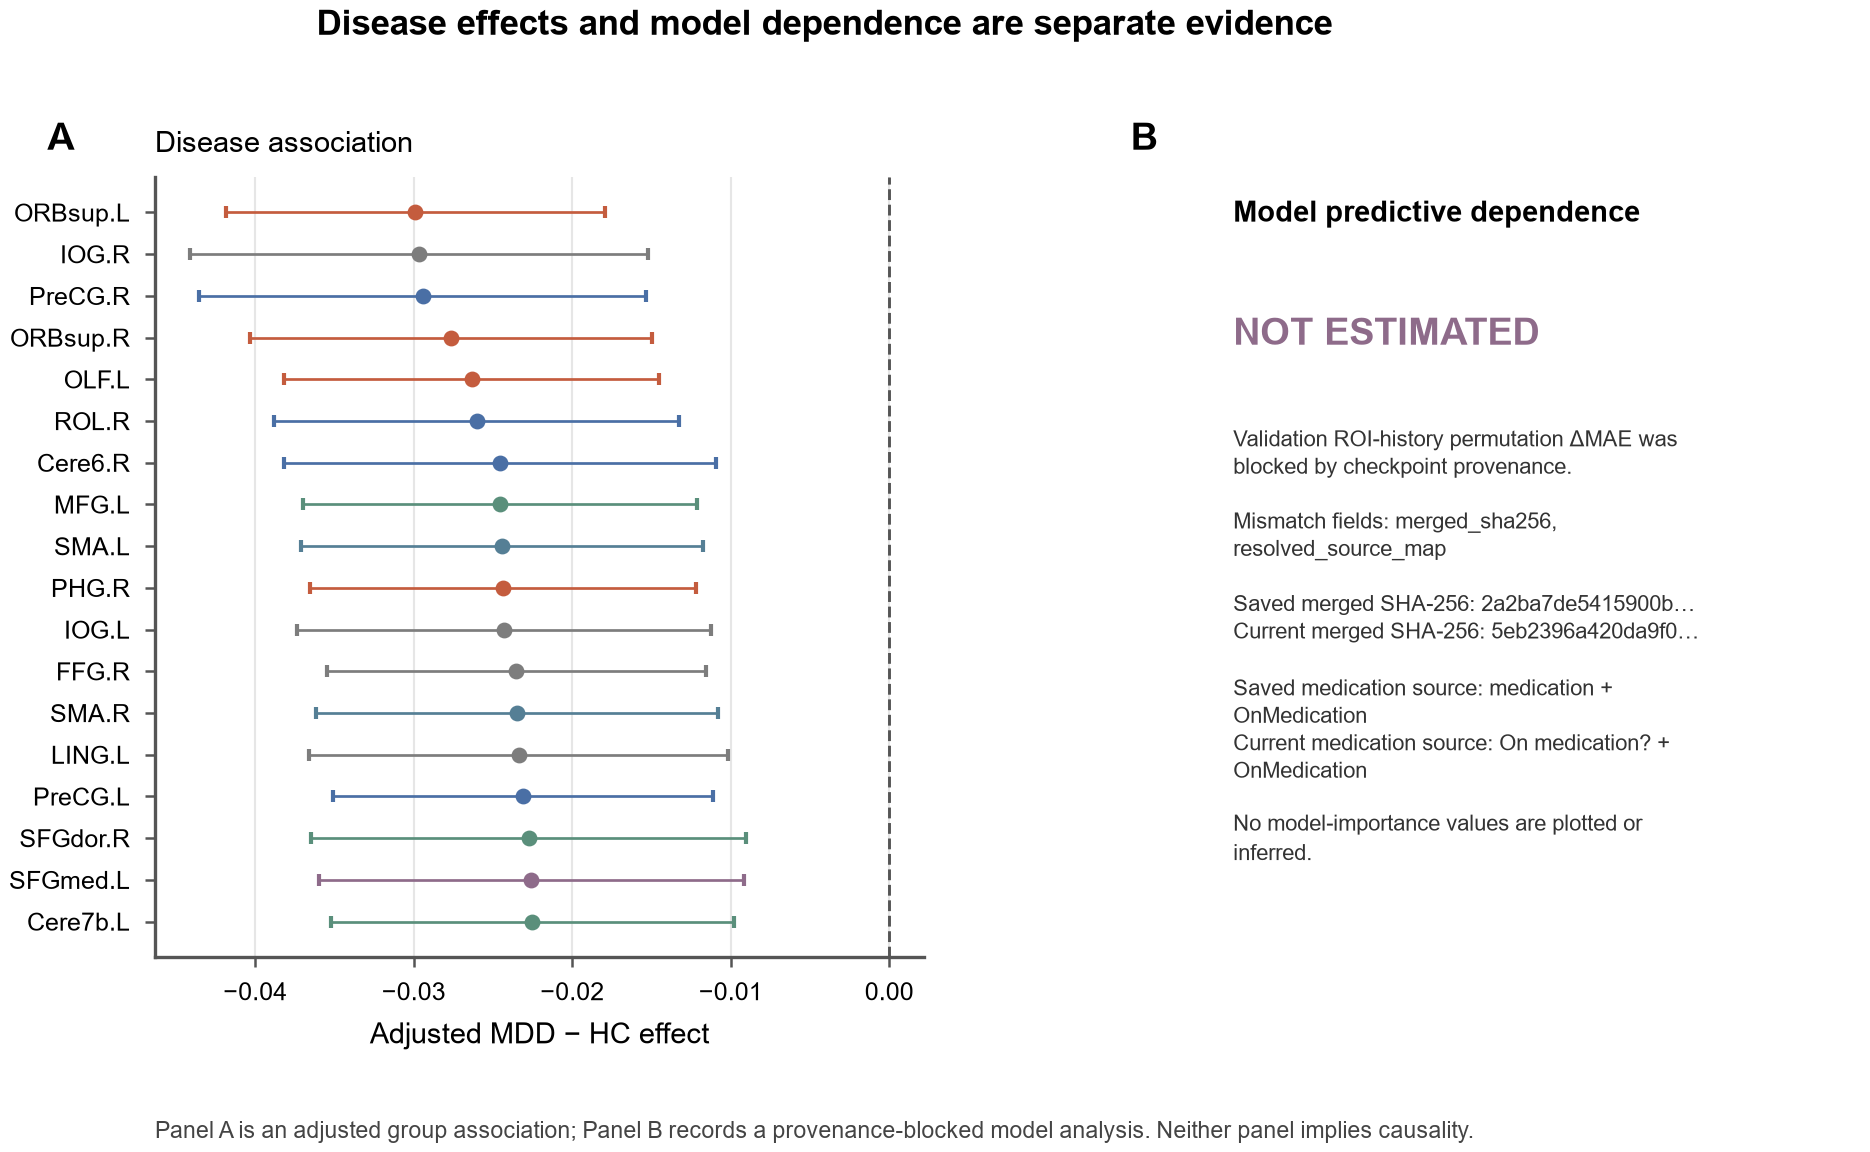

Data behind this chart, as committed beside it:
roi_index, name_cn, name_en, abbr, network, n_hc, n_mdd, mean_hc_fisher_z, sd_hc_fisher_z, mean_mdd_fisher_z, sd_mdd_fisher_z, raw_mean_difference, hedges_g_unadjusted, adjusted_beta, cluster_se, ci_low, ci_high, p_value, q_value, fdr_significant, model_delta_mae, model_importance_status
5, 眶部额上回, Frontal_Sup_Orb_L, ORBsup.L, LN, 2049, 2250, 0.389, 0.1461, 0.3616, 0.155, -0.02741, -0.1817, -0.0299, 0.005895, -0.04185, -0.01796, 1.1276547954772722e-05, 0.0007087, True, , blocked_provenance_mismatch
54, 枕下回, Occipital_Inf_R, IOG.R, VN, 2049, 2250, 0.364, 0.147, 0.3364, 0.1602, -0.02753, -0.1787, -0.02968, 0.007127, -0.04412, -0.01524, 0.0001794, 0.002901, True, , blocked_provenance_mismatch
2, 中央前回, Precentral_R, PreCG.R, SMN, 2049, 2250, 0.3623, 0.1527, 0.3343, 0.1654, -0.028, -0.1756, -0.02943, 0.006961, -0.04354, -0.01533, 0.000148, 0.002862, True, , blocked_provenance_mismatch
6, 眶部额上回, Frontal_Sup_Orb_R, ORBsup.R, LN, 2049, 2250, 0.3738, 0.1426, 0.3476, 0.1532, -0.0262, -0.1767, -0.02765, 0.006259, -0.04033, -0.01497, 8.387273763829779e-05, 0.001946, True, , blocked_provenance_mismatch
21, 嗅皮质, Olfactory_L, OLF.L, LN, 2049, 2250, 0.2986, 0.1417, 0.2716, 0.1503, -0.02706, -0.185, -0.02635, 0.005835, -0.03817, -0.01453, 6.219729298314233e-05, 0.001804, True, , blocked_provenance_mismatch
18, 中央沟盖, Rolandic_Oper_R, ROL.R, SMN, 2049, 2250, 0.3628, 0.1539, 0.3386, 0.1618, -0.0242, -0.1531, -0.02603, 0.006307, -0.03881, -0.01325, 0.0002, 0.002901, True, , blocked_provenance_mismatch
100, , Cerebelum_6_R, Cere6.R, SMN, 2049, 2250, 0.4038, 0.1657, 0.3818, 0.1772, -0.02198, -0.1279, -0.02456, 0.006722, -0.03818, -0.01094, 0.0007978, 0.004871, True, , blocked_provenance_mismatch
7, 额中回, Frontal_Mid_L, MFG.L, DAN, 2049, 2250, 0.3637, 0.1504, 0.341, 0.1603, -0.02267, -0.1456, -0.02454, 0.006131, -0.03696, -0.01211, 0.0002901, 0.003193, True, , blocked_provenance_mismatch
19, 补充运动区, Supp_Motor_Area_L, SMA.L, FN, 2049, 2250, 0.3534, 0.1492, 0.3309, 0.1557, -0.02254, -0.1477, -0.02444, 0.006257, -0.03712, -0.01177, 0.0003832, 0.003419, True, , blocked_provenance_mismatch
40, 海马旁回, ParaHippocampal_R, PHG.R, LN, 2049, 2250, 0.4026, 0.1543, 0.3801, 0.168, -0.02253, -0.1394, -0.02435, 0.006006, -0.03652, -0.01218, 0.0002483, 0.003193, True, , blocked_provenance_mismatch
53, 枕下回, Occipital_Inf_L, IOG.L, VN, 2049, 2250, 0.4137, 0.1517, 0.3927, 0.1679, -0.02092, -0.1305, -0.0243, 0.006453, -0.03738, -0.01123, 0.0005765, 0.00387, True, , blocked_provenance_mismatch
56, 梭状回, Fusiform_R, FFG.R, VN, 2049, 2250, 0.3703, 0.1579, 0.3484, 0.1695, -0.02184, -0.1331, -0.02353, 0.005901, -0.03548, -0.01157, 0.0003028, 0.003193, True, , blocked_provenance_mismatch
20, 补充运动区, Supp_Motor_Area_R, SMA.R, FN, 2049, 2250, 0.3513, 0.1498, 0.3281, 0.1602, -0.02325, -0.1496, -0.02347, 0.006252, -0.03613, -0.0108, 0.0005987, 0.00387, True, , blocked_provenance_mismatch
47, 舌回, Lingual_L, LING.L, VN, 2049, 2250, 0.4078, 0.1541, 0.3871, 0.1664, -0.02066, -0.1286, -0.02338, 0.006536, -0.03663, -0.01014, 0.0009879, 0.005445, True, , blocked_provenance_mismatch
1, 中央前回, Precentral_L, PreCG.L, SMN, 2049, 2250, 0.402, 0.1513, 0.3832, 0.1619, -0.01886, -0.1202, -0.02311, 0.005913, -0.03509, -0.01113, 0.0003818, 0.003419, True, , blocked_provenance_mismatch
4, 背外侧额上回, Frontal_Sup_R, SFGdor.R, DAN, 2049, 2250, 0.4244, 0.1504, 0.4048, 0.1591, -0.01955, -0.1261, -0.02276, 0.006772, -0.03648, -0.009035, 0.001818, 0.00753, True, , blocked_provenance_mismatch
23, 内侧额上回, Frontal_Sup_Medial_L, SFGmed.L, DMN, 2049, 2250, 0.3322, 0.1426, 0.3122, 0.1504, -0.02005, -0.1366, -0.02257, 0.006602, -0.03595, -0.009195, 0.001545, 0.006892, True, , blocked_provenance_mismatch
101, , Cerebelum_7b_L, Cere7b.L, DAN, 2049, 2250, 0.3308, 0.1623, 0.3134, 0.1634, -0.01743, -0.107, -0.02252, 0.006279, -0.03524, -0.009799, 0.0009636, 0.005445, True, , blocked_provenance_mismatch
9, 眶部额中回, Frontal_Mid_Orb_L, ORBmid.L, DMN, 2049, 2250, 0.3804, 0.157, 0.3629, 0.1659, -0.01748, -0.1081, -0.02226, 0.005848, -0.03411, -0.01041, 0.0005135, 0.00387, True, , blocked_provenance_mismatch
52, 枕中回, Occipital_Mid_R, MOG.R, VN, 2049, 2250, 0.4037, 0.1535, 0.3845, 0.1633, -0.01918, -0.1209, -0.02209, 0.007334, -0.03695, -0.007235, 0.004652, 0.01285, True, , blocked_provenance_mismatch
48, 舌回, Lingual_R, LING.R, VN, 2049, 2250, 0.3995, 0.1608, 0.3812, 0.1709, -0.01835, -0.1104, -0.02191, 0.006261, -0.0346, -0.009225, 0.001232, 0.00588, True, , blocked_provenance_mismatch
28, 回直肌, Rectus_R, REC.R, DMN, 2049, 2250, 0.3301, 0.1455, 0.3093, 0.1537, -0.02078, -0.1387, -0.02161, 0.00576, -0.03328, -0.009941, 0.0006005, 0.00387, True, , blocked_provenance_mismatch
105, , Cerebelum_9_L, Cere9.L, DMN, 2049, 2250, 0.3203, 0.1691, 0.3067, 0.1695, -0.01361, -0.08035, -0.02133, 0.007232, -0.03598, -0.006677, 0.005492, 0.01393, True, , blocked_provenance_mismatch
51, 枕中回, Occipital_Mid_L, MOG.L, VN, 2049, 2250, 0.4269, 0.1544, 0.4081, 0.1637, -0.01873, -0.1175, -0.02114, 0.006913, -0.03514, -0.00713, 0.00413, 0.01221, True, , blocked_provenance_mismatch
88, 颞极：颞中回, Temporal_Pole_Mid_R, TPOmid.R, DAN, 2049, 2250, 0.2883, 0.1449, 0.2701, 0.1536, -0.01828, -0.1222, -0.0211, 0.004542, -0.0303, -0.01189, 4.204017374692627e-05, 0.001626, True, , blocked_provenance_mismatch
3, 背外侧额上回, Frontal_Sup_L, SFGdor.L, DAN, 2049, 2250, 0.3662, 0.1486, 0.3499, 0.155, -0.01635, -0.1076, -0.02025, 0.006138, -0.03268, -0.007812, 0.002152, 0.008434, True, , blocked_provenance_mismatch
90, 颞下回, Temporal_Inf_R, ITG.R, DAN, 2049, 2250, 0.3273, 0.1898, 0.3096, 0.1939, -0.01773, -0.09235, -0.02, 0.003963, -0.02803, -0.01197, 1.2218139504345955e-05, 0.0007087, True, , blocked_provenance_mismatch
17, 中央沟盖, Rolandic_Oper_L, ROL.L, SMN, 2049, 2250, 0.3477, 0.152, 0.3301, 0.1613, -0.01765, -0.1125, -0.01986, 0.00624, -0.0325, -0.007219, 0.00295, 0.00997, True, , blocked_provenance_mismatch
49, 枕上回, Occipital_Sup_L, SOG.L, VN, 2049, 2250, 0.3575, 0.1496, 0.3403, 0.1559, -0.01718, -0.1123, -0.01975, 0.005658, -0.03121, -0.008281, 0.001267, 0.00588, True, , blocked_provenance_mismatch
16, 眶部额下回, Frontal_Inf_Orb_R, ORBinf.R, LN, 2049, 2250, 0.3615, 0.1473, 0.344, 0.1561, -0.01745, -0.1148, -0.01946, 0.006401, -0.03243, -0.006495, 0.004316, 0.01221, True, , blocked_provenance_mismatch
102, , Cerebelum_7b_R, Cere7b.R, DAN, 2049, 2250, 0.3115, 0.164, 0.2984, 0.167, -0.01318, -0.07957, -0.01913, 0.007453, -0.03423, -0.004027, 0.01445, 0.02794, True, , blocked_provenance_mismatch
41, 杏仁核, Amygdala_L, AMYG.L, SN, 2049, 2250, 0.3276, 0.1569, 0.3095, 0.1685, -0.01814, -0.1112, -0.01882, 0.006386, -0.03176, -0.005881, 0.005526, 0.01393, True, , blocked_provenance_mismatch
13, 三角部额下回, Frontal_Inf_Tri_L, IFGtriang.L, SN, 2049, 2250, 0.3171, 0.1443, 0.2998, 0.1525, -0.01726, -0.1161, -0.01879, 0.00632, -0.03159, -0.005983, 0.005166, 0.01393, True, , blocked_provenance_mismatch
22, 嗅皮质, Olfactory_R, OLF.R, LN, 2049, 2250, 0.3127, 0.1452, 0.2928, 0.1523, -0.01992, -0.1337, -0.01875, 0.0053, -0.02949, -0.008011, 0.001107, 0.005585, True, , blocked_provenance_mismatch
25, 眶内额上回, Frontal_Mid_Orb_L, ORBsupmed.L, DMN, 2049, 2250, 0.3407, 0.1492, 0.3244, 0.1552, -0.01636, -0.1073, -0.01873, 0.005687, -0.03026, -0.00721, 0.002181, 0.008434, True, , blocked_provenance_mismatch
24, 内侧额上回, Frontal_Sup_Medial_R, SFGmed.R, DMN, 2049, 2250, 0.329, 0.1529, 0.3119, 0.1608, -0.0171, -0.1088, -0.01866, 0.006417, -0.03166, -0.005659, 0.006116, 0.01474, True, , blocked_provenance_mismatch
39, 海马旁回, ParaHippocampal_L, PHG.L, LN, 2049, 2250, 0.3571, 0.1549, 0.3362, 0.1644, -0.02089, -0.1306, -0.0186, 0.005814, -0.03038, -0.006818, 0.002827, 0.009938, True, , blocked_provenance_mismatch
61, 顶下缘角回, Parietal_Inf_L, IPL.L, FN, 2049, 2250, 0.2972, 0.144, 0.2812, 0.1576, -0.01596, -0.1055, -0.01829, 0.005135, -0.0287, -0.007889, 0.001033, 0.005445, True, , blocked_provenance_mismatch
104, , Cerebelum_8_R, Cere8.R, DAN, 2049, 2250, 0.3561, 0.1626, 0.341, 0.1715, -0.01504, -0.08988, -0.01825, 0.007813, -0.03408, -0.002421, 0.02502, 0.04031, True, , blocked_provenance_mismatch
76, 豆状苍白球, Pallidum_R, PAL.R, SMN, 2049, 2250, 0.3155, 0.1487, 0.2974, 0.1561, -0.01809, -0.1185, -0.01811, 0.00475, -0.02774, -0.008487, 0.0005034, 0.00387, True, , blocked_provenance_mismatch
42, 杏仁核, Amygdala_R, AMYG.R, SN, 2049, 2250, 0.3332, 0.1509, 0.3146, 0.1581, -0.01854, -0.1198, -0.01792, 0.005322, -0.0287, -0.007136, 0.001784, 0.00753, True, , blocked_provenance_mismatch
70, 中央旁小叶, Paracentral_Lobule_R, PCL.R, SMN, 2049, 2250, 0.2903, 0.1547, 0.2742, 0.1558, -0.01606, -0.1034, -0.01756, 0.005738, -0.02919, -0.005937, 0.004095, 0.01221, True, , blocked_provenance_mismatch
8, 额中回, Frontal_Mid_R, MFG.R, DAN, 2049, 2250, 0.411, 0.1569, 0.3994, 0.1711, -0.01166, -0.07085, -0.01736, 0.00695, -0.03144, -0.003277, 0.01707, 0.03047, True, , blocked_provenance_mismatch
55, 梭状回, Fusiform_L, FFG.L, VN, 2049, 2250, 0.4023, 0.1554, 0.3855, 0.1644, -0.01678, -0.1048, -0.01735, 0.006449, -0.03041, -0.004281, 0.01066, 0.02333, True, , blocked_provenance_mismatch
106, , Cerebelum_9_R, Cere9.R, DMN, 2049, 2250, 0.3063, 0.1623, 0.2943, 0.162, -0.01198, -0.07387, -0.01723, 0.005665, -0.02871, -0.005751, 0.004314, 0.01221, True, , blocked_provenance_mismatch
43, 距状裂周围皮层, Calcarine_L, CAL.L, VN, 2049, 2250, 0.3971, 0.151, 0.3851, 0.1628, -0.01197, -0.07609, -0.01723, 0.006428, -0.03025, -0.004204, 0.01092, 0.02346, True, , blocked_provenance_mismatch
99, , Cerebelum_6_L, Cere6.L, SMN, 2049, 2250, 0.3806, 0.1704, 0.3658, 0.1793, -0.0148, -0.08448, -0.01691, 0.006492, -0.03007, -0.003758, 0.01315, 0.0263, True, , blocked_provenance_mismatch
92, , Cerebelum_Crus1_R, CC1.R, DMN, 2049, 2250, 0.3422, 0.1607, 0.3236, 0.1735, -0.01861, -0.1111, -0.01667, 0.005107, -0.02702, -0.006327, 0.00236, 0.008556, True, , blocked_provenance_mismatch
89, 颞下回, Temporal_Inf_L, ITG.L, DAN, 2049, 2250, 0.3345, 0.1583, 0.3192, 0.1657, -0.01529, -0.09422, -0.01661, 0.005258, -0.02727, -0.005958, 0.003146, 0.01014, True, , blocked_provenance_mismatch
36, 后扣带回, Cingulum_Post_R, PCG.R, DMN, 2049, 2250, 0.3266, 0.1524, 0.3143, 0.1586, -0.0123, -0.07899, -0.01651, 0.006403, -0.02949, -0.003537, 0.01403, 0.02759, True, , blocked_provenance_mismatch
82, 颞上回, Temporal_Sup_R, STG.R, DAN, 2049, 2250, 0.3486, 0.1683, 0.3346, 0.1729, -0.01395, -0.08171, -0.01627, 0.005607, -0.02763, -0.004906, 0.006226, 0.01474, True, , blocked_provenance_mismatch
57, 中央后回, Postcentral_L, PoCG.L, SMN, 2049, 2250, 0.3721, 0.1572, 0.3595, 0.1692, -0.01262, -0.07713, -0.01621, 0.007132, -0.03067, -0.001762, 0.02891, 0.04327, True, , blocked_provenance_mismatch
59, 顶上回, Parietal_Sup_L, SPG.L, DAN, 2049, 2250, 0.3611, 0.1518, 0.3479, 0.1641, -0.01316, -0.08309, -0.01595, 0.006313, -0.02874, -0.003154, 0.01595, 0.02938, True, , blocked_provenance_mismatch
10, 眶部额中回, Frontal_Mid_Orb_R, ORBmid.R, DMN, 2049, 2250, 0.3473, 0.1511, 0.3355, 0.1623, -0.01184, -0.07538, -0.01556, 0.006528, -0.02879, -0.002337, 0.02236, 0.03653, True, , blocked_provenance_mismatch
64, 缘上回, SupraMarginal_R, SMG.R, DAN, 2049, 2250, 0.2607, 0.1394, 0.2463, 0.1509, -0.01443, -0.09916, -0.01534, 0.004695, -0.02485, -0.005825, 0.00235, 0.008556, True, , blocked_provenance_mismatch
103, , Cerebelum_8_L, Cere8.L, DAN, 2049, 2250, 0.3511, 0.1599, 0.337, 0.1681, -0.01409, -0.08576, -0.01517, 0.005939, -0.0272, -0.003133, 0.01491, 0.02835, True, , blocked_provenance_mismatch
91, , Cerebelum_Crus1_L, CC1.L, DMN, 2049, 2250, 0.3594, 0.1673, 0.3444, 0.176, -0.01505, -0.08751, -0.01508, 0.005391, -0.026, -0.004155, 0.008141, 0.01852, True, , blocked_provenance_mismatch
38, 海马, Hippocampus_R, HIP.R, LN, 2049, 2250, 0.3678, 0.159, 0.3529, 0.1691, -0.01491, -0.09069, -0.01507, 0.006175, -0.02758, -0.002556, 0.01959, 0.03392, True, , blocked_provenance_mismatch
81, 颞上回, Temporal_Sup_L, STG.L, DAN, 2049, 2250, 0.3447, 0.1597, 0.3326, 0.1678, -0.01216, -0.07412, -0.01489, 0.005643, -0.02633, -0.003462, 0.01208, 0.02458, True, , blocked_provenance_mismatch
75, 豆状苍白球, Pallidum_L, PAL.L, SMN, 2049, 2250, 0.3168, 0.1496, 0.3035, 0.1552, -0.01336, -0.08757, -0.01485, 0.005599, -0.02619, -0.003502, 0.01172, 0.02458, True, , blocked_provenance_mismatch
... 56 more rows
